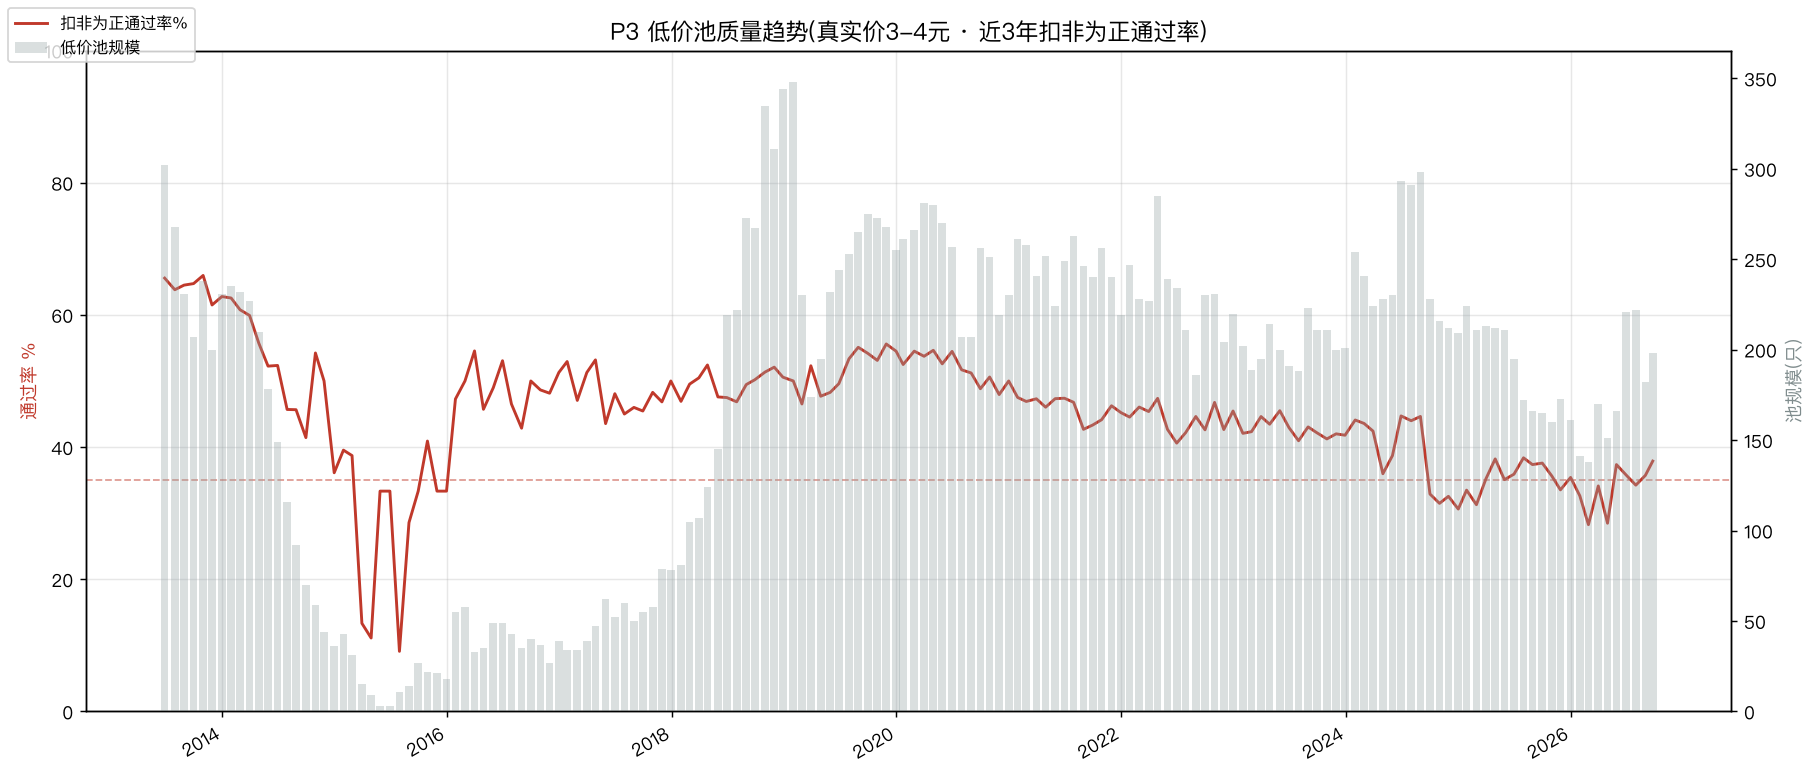

The file beside this chart, header and first rows:
date, pool_n, pass_rate
2013-06-28, 302, 0.6556
2013-07-31, 268, 0.6381
2013-08-30, 231, 0.645
2013-09-30, 207, 0.6473
2013-10-31, 238, 0.6597
2013-11-29, 200, 0.615
2013-12-31, 231, 0.6277
2014-01-30, 235, 0.6255
2014-02-28, 232, 0.6078
2014-03-31, 227, 0.5991
2014-04-30, 210, 0.5571
2014-05-30, 178, 0.5225
2014-06-30, 149, 0.5235
2014-07-31, 116, 0.4569
2014-08-29, 92, 0.4565
2014-09-30, 70, 0.4143
2014-10-31, 59, 0.5424
2014-11-28, 44, 0.5
2014-12-31, 36, 0.3611
2015-01-30, 43, 0.3953
2015-02-27, 31, 0.3871
2015-03-31, 15, 0.1333
2015-04-30, 9, 0.1111
2015-05-29, 3, 0.3333
2015-06-30, 3, 0.3333
2015-07-31, 11, 0.0909
2015-08-31, 14, 0.2857
2015-09-30, 27, 0.3333
2015-10-30, 22, 0.4091
2015-11-30, 21, 0.3333
2015-12-31, 18, 0.3333
2016-01-29, 55, 0.4727
2016-02-29, 58, 0.5
2016-03-31, 33, 0.5455
2016-04-29, 35, 0.4571
2016-05-31, 49, 0.4898
2016-06-30, 49, 0.5306
2016-07-29, 43, 0.4651
2016-08-31, 35, 0.4286
2016-09-30, 40, 0.5
2016-10-31, 37, 0.4865
2016-11-30, 27, 0.4815
2016-12-30, 39, 0.5128
2017-01-26, 34, 0.5294
2017-02-28, 34, 0.4706
2017-03-31, 39, 0.5128
2017-04-28, 47, 0.5319
2017-05-31, 62, 0.4355
2017-06-30, 52, 0.4808
2017-07-31, 60, 0.45
2017-08-31, 50, 0.46
2017-09-29, 55, 0.4545
2017-10-31, 58, 0.4828
2017-11-30, 79, 0.4684
2017-12-29, 78, 0.5
2018-01-31, 81, 0.4691
2018-02-28, 105, 0.4952
2018-03-30, 107, 0.5047
2018-04-27, 124, 0.5242
2018-05-31, 145, 0.4759
... 100 more rows
